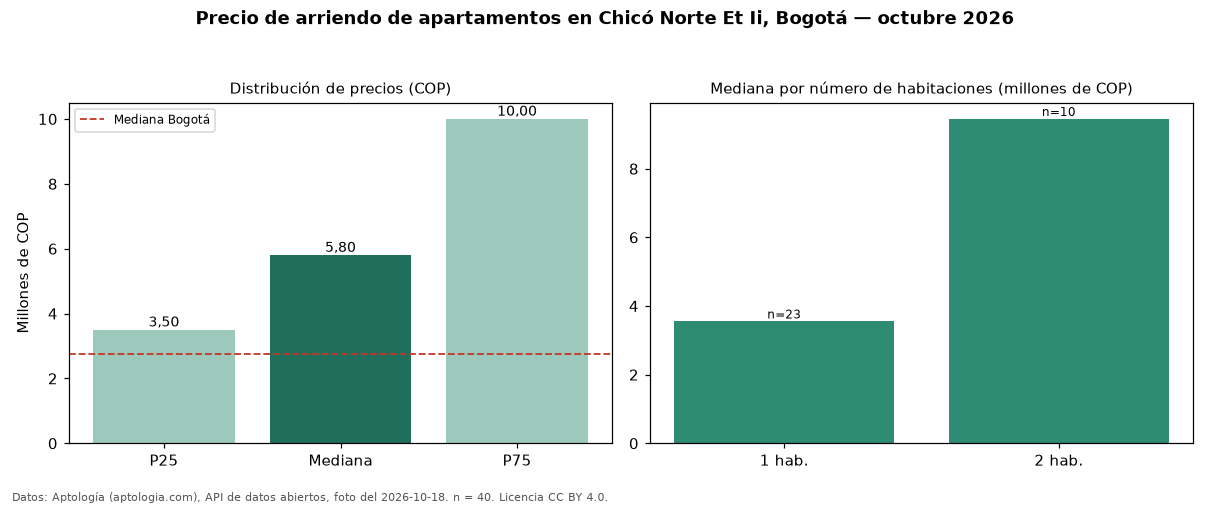

The table this chart was drawn from, first rows:
seccion, metrica, valor_cop, n
precio, p25, 3500000, 40
precio, mediana, 5800000, 40
precio, p75, 10000000, 40
precio, minimo, 1540000, 40
precio, maximo, 30000000, 40
parqueadero, avisos_con_parqueadero, 31, 40
parqueadero, mediana_con_parqueadero, 7500000, 31
habitaciones, 1, 3550000, 23
habitaciones, 2, 9450000, 10
ciudad, mediana_ciudad, 2750000, 
fuente, fecha_foto, 2026-10-18, 
fuente, atribucion, https://www.aptologia.com/arriendo/bogot…, 
